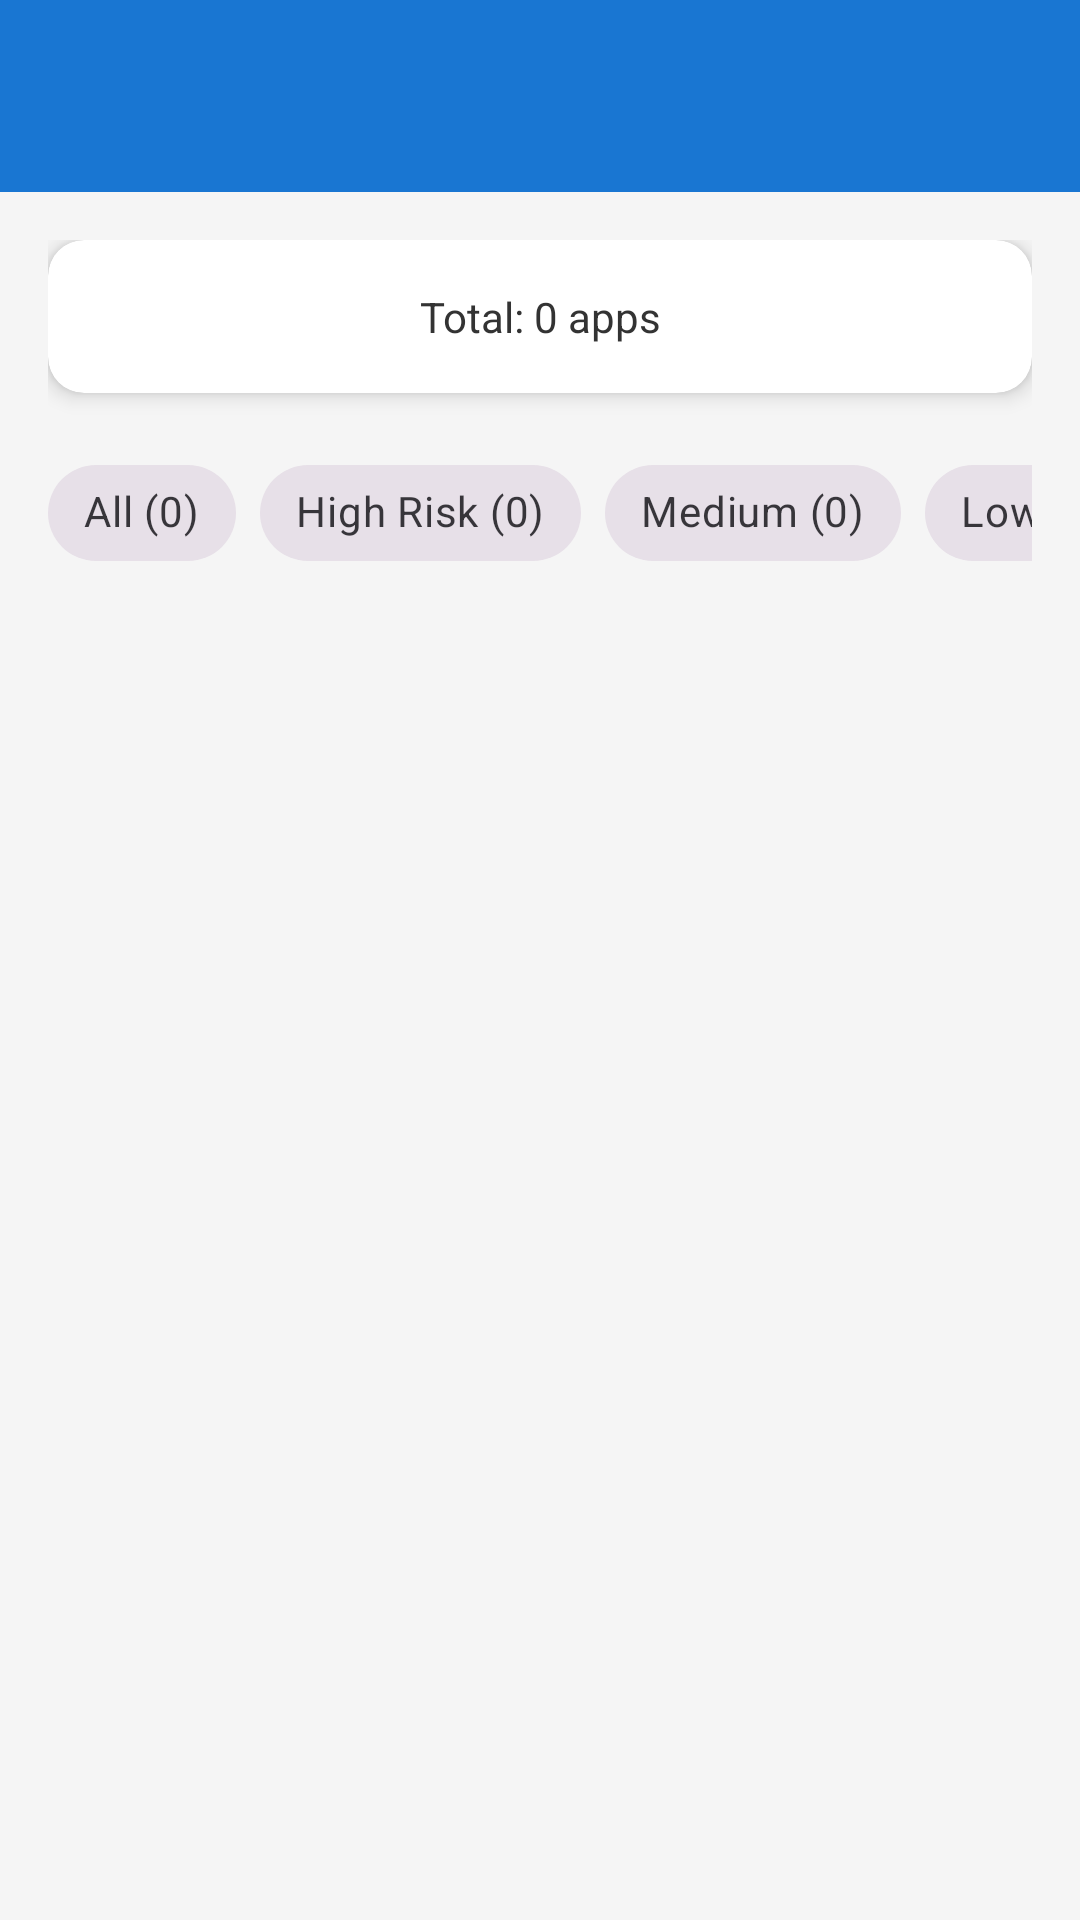

Here is an Android app screen rendered from its layout file. Give the layout XML and the strings, colors and styles it references.
<!-- AndroidManifest.xml: application theme Theme.KingaSec -->
<!-- res/layout/activity_all_apps.xml -->
<?xml version="1.0" encoding="utf-8"?>
<androidx.coordinatorlayout.widget.CoordinatorLayout
    xmlns:android="http://schemas.android.com/apk/res/android"
    xmlns:app="http://schemas.android.com/apk/res-auto"
    android:layout_width="match_parent"
    android:layout_height="match_parent"
    android:background="#F5F5F5">

    <com.google.android.material.appbar.AppBarLayout
        android:layout_width="match_parent"
        android:layout_height="wrap_content"
        android:theme="@style/ThemeOverlay.AppCompat.Dark.ActionBar">

        <androidx.appcompat.widget.Toolbar
            android:id="@+id/toolbar"
            android:layout_width="match_parent"
            android:layout_height="?attr/actionBarSize"
            android:background="@color/primary"
            app:popupTheme="@style/ThemeOverlay.AppCompat.Light" />

    </com.google.android.material.appbar.AppBarLayout>

    <androidx.core.widget.NestedScrollView
        android:layout_width="match_parent"
        android:layout_height="match_parent"
        app:layout_behavior="@string/appbar_scrolling_view_behavior">

        <LinearLayout
            android:layout_width="match_parent"
            android:layout_height="wrap_content"
            android:orientation="vertical"
            android:padding="16dp">

            
            <androidx.cardview.widget.CardView
                android:layout_width="match_parent"
                android:layout_height="wrap_content"
                android:layout_marginBottom="16dp"
                app:cardCornerRadius="12dp"
                app:cardElevation="4dp">

                <TextView
                    android:id="@+id/textView_stats"
                    android:layout_width="match_parent"
                    android:layout_height="wrap_content"
                    android:padding="16dp"
                    android:text="Total: 0 apps"
                    android:textSize="14sp"
                    android:textColor="@color/text_primary"
                    android:gravity="center" />

            </androidx.cardview.widget.CardView>

            
            <HorizontalScrollView
                android:layout_width="match_parent"
                android:layout_height="wrap_content"
                android:layout_marginBottom="16dp"
                android:scrollbars="none">

                <com.google.android.material.chip.ChipGroup
                    android:id="@+id/chipGroup_filter"
                    android:layout_width="wrap_content"
                    android:layout_height="wrap_content"
                    app:singleSelection="true"
                    app:selectionRequired="true">

                    <com.google.android.material.chip.Chip
                        android:id="@+id/chip_all"
                        android:layout_width="wrap_content"
                        android:layout_height="wrap_content"
                        android:text="All (0)"
                        style="@style/Widget.MaterialComponents.Chip.Choice" />

                    <com.google.android.material.chip.Chip
                        android:id="@+id/chip_high"
                        android:layout_width="wrap_content"
                        android:layout_height="wrap_content"
                        android:text="High Risk (0)"
                        style="@style/Widget.MaterialComponents.Chip.Choice" />

                    <com.google.android.material.chip.Chip
                        android:id="@+id/chip_medium"
                        android:layout_width="wrap_content"
                        android:layout_height="wrap_content"
                        android:text="Medium (0)"
                        style="@style/Widget.MaterialComponents.Chip.Choice" />

                    <com.google.android.material.chip.Chip
                        android:id="@+id/chip_low"
                        android:layout_width="wrap_content"
                        android:layout_height="wrap_content"
                        android:text="Low (0)"
                        style="@style/Widget.MaterialComponents.Chip.Choice" />

                </com.google.android.material.chip.ChipGroup>

            </HorizontalScrollView>

            
            <androidx.recyclerview.widget.RecyclerView
                android:id="@+id/recyclerView_all_apps"
                android:layout_width="match_parent"
                android:layout_height="wrap_content"
                android:nestedScrollingEnabled="false" />

        </LinearLayout>

    </androidx.core.widget.NestedScrollView>

</androidx.coordinatorlayout.widget.CoordinatorLayout>
<!-- resources referenced by this layout -->
<resources>
  <color name="primary">#1976D2</color>
  <color name="text_primary">#333333</color>
  <style name="Theme.KingaSec" parent="Base.Theme.KingaSec" />
  <style name="Base.Theme.KingaSec" parent="Theme.Material3.DayNight.NoActionBar">
          
          
      </style>
</resources>
